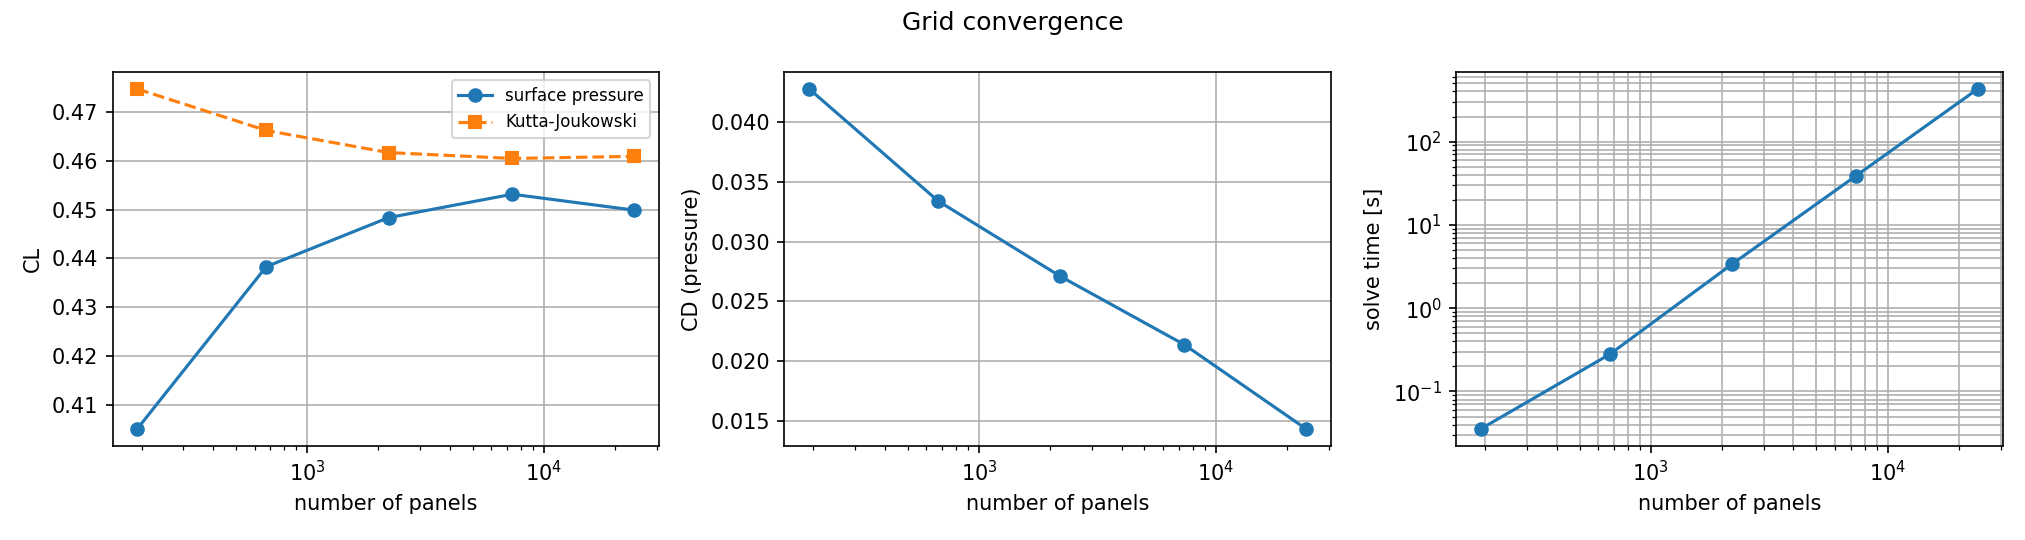

Data behind this chart, as committed beside it:
mesh, n_panels, CL, CL_KJ, CD_press, CL_change[%], CL_KJ_change[%], CD_press_change[%], solve_time[s]
wing_00192_panels.stl, 192, 0.405, 0.4748, 0.04273, -9.971, 2.999, 197.1, 0.0357
wing_00672_panels.stl, 672, 0.4383, 0.4662, 0.03338, -2.581, 1.152, 132.1, 0.2804
wing_02208_panels.stl, 2208, 0.4484, 0.4617, 0.02709, -0.3426, 0.1679, 88.38, 3.394
wing_07360_panels.stl, 7360, 0.4532, 0.4605, 0.0214, 0.725, -0.0949, 48.78, 38.88
wing_24000_panels.stl, 24000, 0.4499, 0.4609, 0.01438, 0.0, 0.0, 0.0, 427.9
